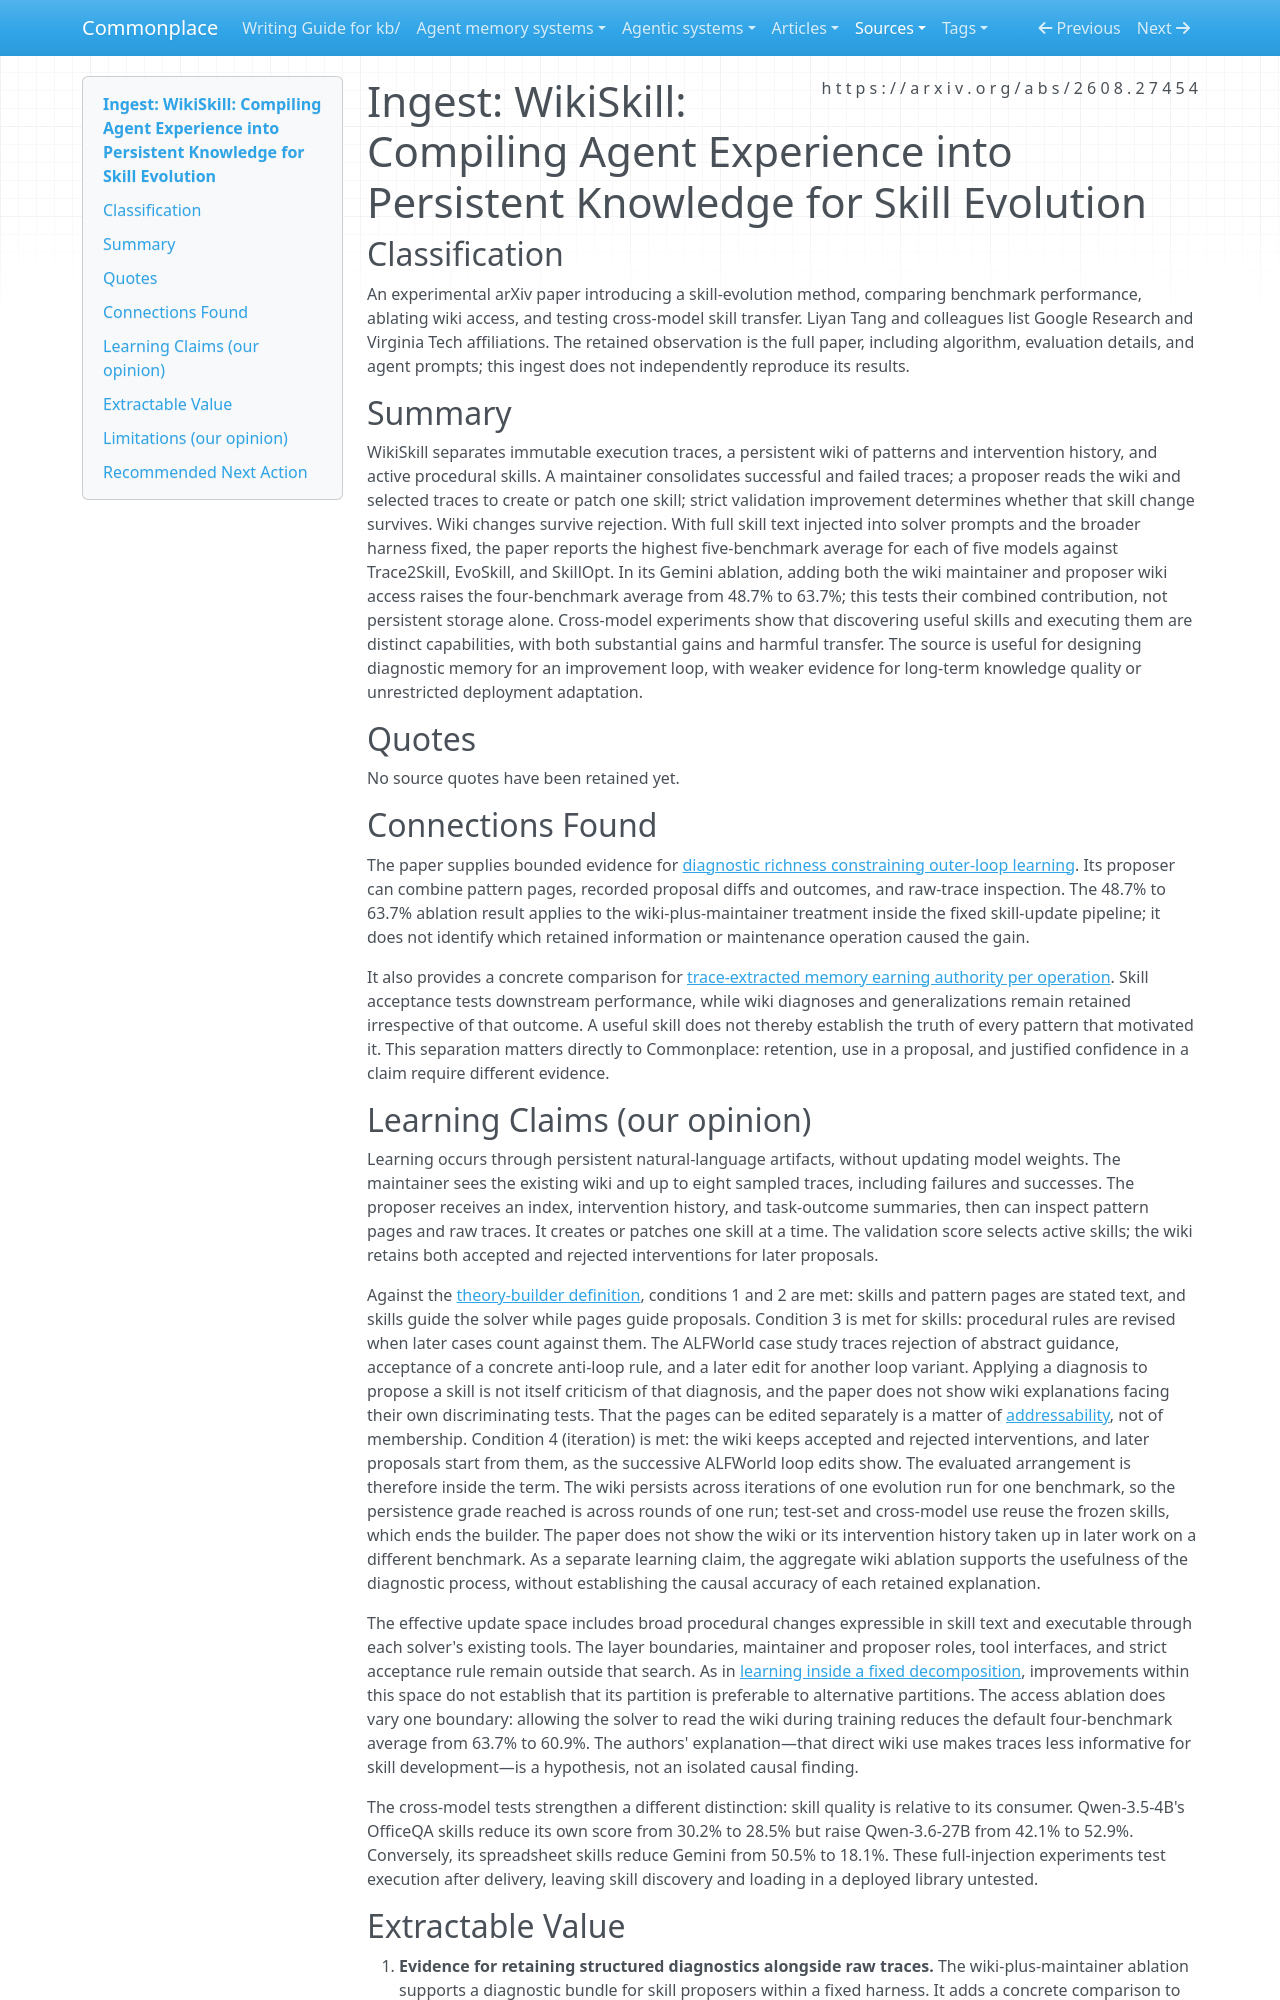

repository: zby/commonplace · page: sources/wikiskill-persistent-knowledge-for-skill-evolution.ingest/index.html · generator: mkdocs

---
description: "WikiSkill improves skill evolution with a persistent diagnostic wiki; its ablations distinguish proposer memory from solver access while leaving wiki claims outside validation gating."
source: https://arxiv.org/abs/2608.27454
captured: "2026-09-17"
capture: pdftotext
capture_scope: full-source
genre: scientific-paper
snapshot_sha256: efe90f3045ec785e5fe910d912a833fd110cc19b43d4c7dfa6a278dc2d7018dd
ingested: "2026-09-17"
type: types/ingest-report.md
domains: [agent-memory, learning-theory, skill-evolution]
learning_claims: true
---

# Ingest: WikiSkill: Compiling Agent Experience into Persistent Knowledge for Skill Evolution

## Classification

An experimental arXiv paper introducing a skill-evolution method, comparing benchmark performance, ablating wiki access, and testing cross-model skill transfer. Liyan Tang and colleagues list Google Research and Virginia Tech affiliations. The retained observation is the full paper, including algorithm, evaluation details, and agent prompts; this ingest does not independently reproduce its results.

## Summary

WikiSkill separates immutable execution traces, a persistent wiki of patterns and intervention history, and active procedural skills. A maintainer consolidates successful and failed traces; a proposer reads the wiki and selected traces to create or patch one skill; strict validation improvement determines whether that skill change survives. Wiki changes survive rejection. With full skill text injected into solver prompts and the broader harness fixed, the paper reports the highest five-benchmark average for each of five models against Trace2Skill, EvoSkill, and SkillOpt. In its Gemini ablation, adding both the wiki maintainer and proposer wiki access raises the four-benchmark average from 48.7% to 63.7%; this tests their combined contribution, not persistent storage alone. Cross-model experiments show that discovering useful skills and executing them are distinct capabilities, with both substantial gains and harmful transfer. The source is useful for designing diagnostic memory for an improvement loop, with weaker evidence for long-term knowledge quality or unrestricted deployment adaptation.

## Quotes

No source quotes have been retained yet.

## Connections Found

The paper supplies bounded evidence for [diagnostic richness constraining outer-loop learning](../theory/diagnostic-richness-constrains-outer-loop-learning-quality.md). Its proposer can combine pattern pages, recorded proposal diffs and outcomes, and raw-trace inspection. The 48.7% to 63.7% ablation result applies to the wiki-plus-maintainer treatment inside the fixed skill-update pipeline; it does not identify which retained information or maintenance operation caused the gain.

It also provides a concrete comparison for [trace-extracted memory earning authority per operation](../theory/trace-extracted-memory-earns-authority-per-operation-not-at-capture.md). Skill acceptance tests downstream performance, while wiki diagnoses and generalizations remain retained irrespective of that outcome. A useful skill does not thereby establish the truth of every pattern that motivated it. This separation matters directly to Commonplace: retention, use in a proposal, and justified confidence in a claim require different evidence.
